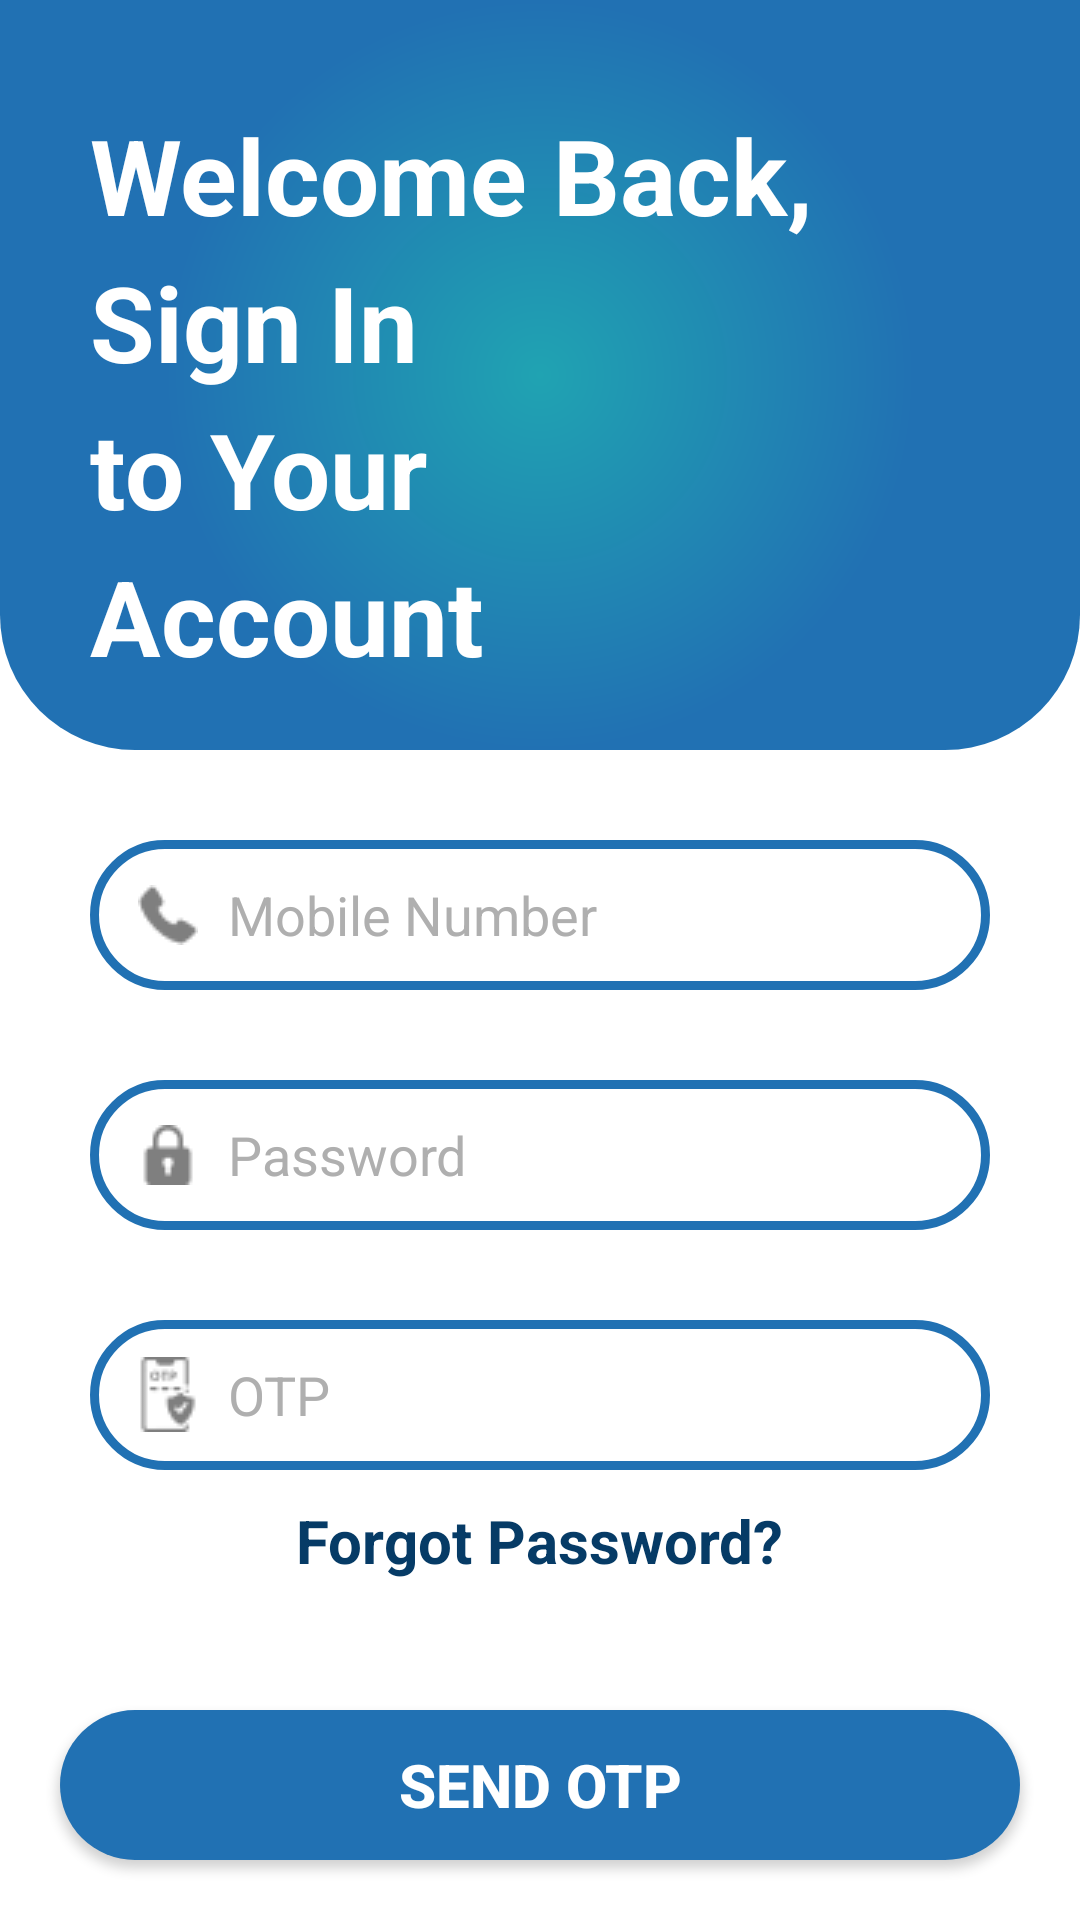

Produce the Android XML layout that renders to this screen, including the resource entries it uses.
<!-- AndroidManifest.xml: application theme Theme.rt_oct -->
<!-- res/layout/sign_in_screen.xml -->
<RelativeLayout
    xmlns:android="http://schemas.android.com/apk/res/android"
    android:layout_width="match_parent"
    android:layout_height="match_parent"
    android:background="@color/white">

    
    <FrameLayout
        android:layout_width="match_parent"
        android:layout_height="250dp"
        android:layout_alignParentTop="true"
        android:background="@drawable/rectangle_background" />

    
    <TextView
        android:id="@+id/text"
        android:layout_width="wrap_content"
        android:layout_height="wrap_content"
        android:layout_marginTop="35dp"
        android:layout_marginStart="30dp"
        android:text="@string/welcome_back_sign_in_to_your_account"
        android:textColor="#FFFFFF"
        android:textSize="35sp"
        android:lineSpacingExtra="8dp"
        android:textStyle="bold" />

    
    <EditText
        android:id="@+id/mobile_number"
        android:layout_width="480dp"
        android:layout_height="50dp"
        android:layout_marginTop="280dp"
        android:layout_marginStart="30dp"
        android:layout_marginEnd="30dp"
        android:autofillHints=""
        android:background="@drawable/edit_text_background"
        android:drawableStart="@drawable/phone_icon"
        android:hint="@string/mobile_number"
        android:inputType="number"
        android:drawablePadding="10dp"
        android:paddingHorizontal="16dp"
        android:textColorHint="#AFAFAF" />

    
    <EditText
        android:id="@+id/password"
        android:layout_width="480dp"
        android:layout_height="50dp"
        android:layout_marginTop="360dp"
        android:layout_marginStart="30dp"
        android:layout_marginEnd="30dp"
        android:autofillHints=""
        android:background="@drawable/edit_text_background"
        android:drawableStart="@drawable/padlock_icon"
        android:hint="@string/password"
        android:inputType="textPassword"
        android:drawablePadding="10dp"
        android:paddingHorizontal="16dp"
        android:textColorHint="#AFAFAF" />

    
    <EditText
        android:id="@+id/otp"
        android:layout_width="480dp"
        android:layout_height="50dp"
        android:layout_marginTop="440dp"
        android:layout_marginStart="30dp"
        android:layout_marginEnd="30dp"
        android:autofillHints=""
        android:background="@drawable/edit_text_background"
        android:drawableStart="@drawable/otp_icon"
        android:hint="@string/otp"
        android:inputType="number"
        android:drawablePadding="10dp"
        android:paddingHorizontal="16dp"
        android:textColorHint="#AFAFAF" />

    
    <TextView
        android:id="@+id/forgot_password"
        android:layout_width="wrap_content"
        android:layout_height="50dp"
        android:layout_marginTop="500dp"
        android:layout_centerHorizontal="true"
        android:text="@string/forgot_password"
        android:textColor="#063B66"
        android:textStyle="bold"
        android:textSize="20sp"
        android:clickable="true"
        android:focusable="true"/>

    
    <Button
        android:id="@+id/sendOtpButton"
        android:layout_width="320dp"
        android:layout_height="50dp"
        android:layout_marginTop="570dp"
        android:layout_centerHorizontal="true"
        android:text="@string/send_otp"
        android:textColor="#FFFFFF"
        android:textSize="20sp"
        android:textStyle="bold"
        android:background="@drawable/rounded_button"
        android:backgroundTint="@color/button_color" />

    
    <Button
        android:id="@+id/sign_in_button"
        android:layout_width="320dp"
        android:layout_height="50dp"
        android:layout_marginTop="640dp"
        android:layout_centerHorizontal="true"
        android:text="@string/sign_in"
        android:textColor="#FFFFFF"
        android:textSize="20sp"
        android:textStyle="bold"
        android:background="@drawable/rounded_button"
        android:backgroundTint="@color/button_color" />

    
    <LinearLayout
        android:layout_width="wrap_content"
        android:layout_height="wrap_content"
        android:layout_marginTop="730dp"
        android:layout_centerHorizontal="true"
        android:orientation="horizontal"
        android:paddingTop="10dp">

        
        <TextView
            android:id="@+id/don_t_have_an_account"
            android:layout_width="wrap_content"
            android:layout_height="wrap_content"
            android:text="@string/don_t_have_an_account"
            android:textColor="@color/primaryBlue"
            android:textSize="18sp" />

        
        <TextView
            android:id="@+id/sign_up_text"
            android:layout_width="wrap_content"
            android:layout_height="50dp"
            android:layout_marginStart="5dp"
            android:text="@string/sign_up"
            android:textColor="@color/darkBlue"
            android:textStyle="bold"
            android:textSize="18sp"
            android:clickable="true"
            android:focusable="true"/>
    </LinearLayout>

</RelativeLayout>
<!-- resources referenced by this layout -->
<resources>
  <color name="button_color">#2171B3</color>
  <color name="darkBlue">#063B66</color>
  <color name="primaryBlue">#2171B3</color>
  <color name="white">#FFFFFFFF</color>
  <!-- drawable edit_text_background (drawable) -->
  <?xml version="1.0" encoding="utf-8"?>
  <shape xmlns:android="http://schemas.android.com/apk/res/android">
      <solid android:color="#FFFFFF"/>
      <stroke android:color="#2171B3" android:width="3dp"/>
      <corners android:radius="40dp"/>
  </shape>
  <!-- drawable otp_icon: png bitmap (drawable, 721 bytes) -->
  <!-- drawable padlock_icon: png bitmap (drawable, 473 bytes) -->
  <!-- drawable phone_icon: png bitmap (drawable, 508 bytes) -->
  <!-- drawable rectangle_background (drawable) -->
  <?xml version="1.0" encoding="utf-8"?>
  <shape xmlns:android="http://schemas.android.com/apk/res/android">
      <gradient
          android:type="radial"
          android:centerX="50%"
          android:centerY="50%"
          android:startColor="#20A3B2"
          android:endColor="#2171B3"
          android:gradientRadius="50%"
          android:angle="0"/>
      <corners android:bottomLeftRadius="45dp" android:bottomRightRadius="45dp"/>
  </shape>
  <!-- drawable rounded_button (drawable) -->
  <shape xmlns:android="http://schemas.android.com/apk/res/android" android:shape="rectangle">
      <corners android:radius="30dp" />
      <solid android:color="#FFFF" />
  </shape>
  <string name="don_t_have_an_account">Don\'t have an account?</string>
  <string name="forgot_password">Forgot Password?</string>
  <string name="mobile_number">Mobile Number</string>
  <string name="otp">OTP</string>
  <string name="password">Password</string>
  <string name="send_otp">Send OTP</string>
  <string name="sign_in">Sign In</string>
  <string name="sign_up">Sign Up</string>
  <string name="welcome_back_sign_in_to_your_account">Welcome Back, \nSign In \nto Your \nAccount</string>
  <style name="Theme.rt_oct" parent="Theme.AppCompat.Light.NoActionBar">
          
          <item name="colorPrimary">@color/purple_500</item>
          <item name="colorPrimaryDark">@color/purple_700</item>
          <item name="colorAccent">@color/teal_200</item>
      </style>
  <color name="purple_500">#FF6200EE</color>
  <color name="purple_700">#FF3700B3</color>
  <color name="teal_200">#FF03DAC5</color>
</resources>
